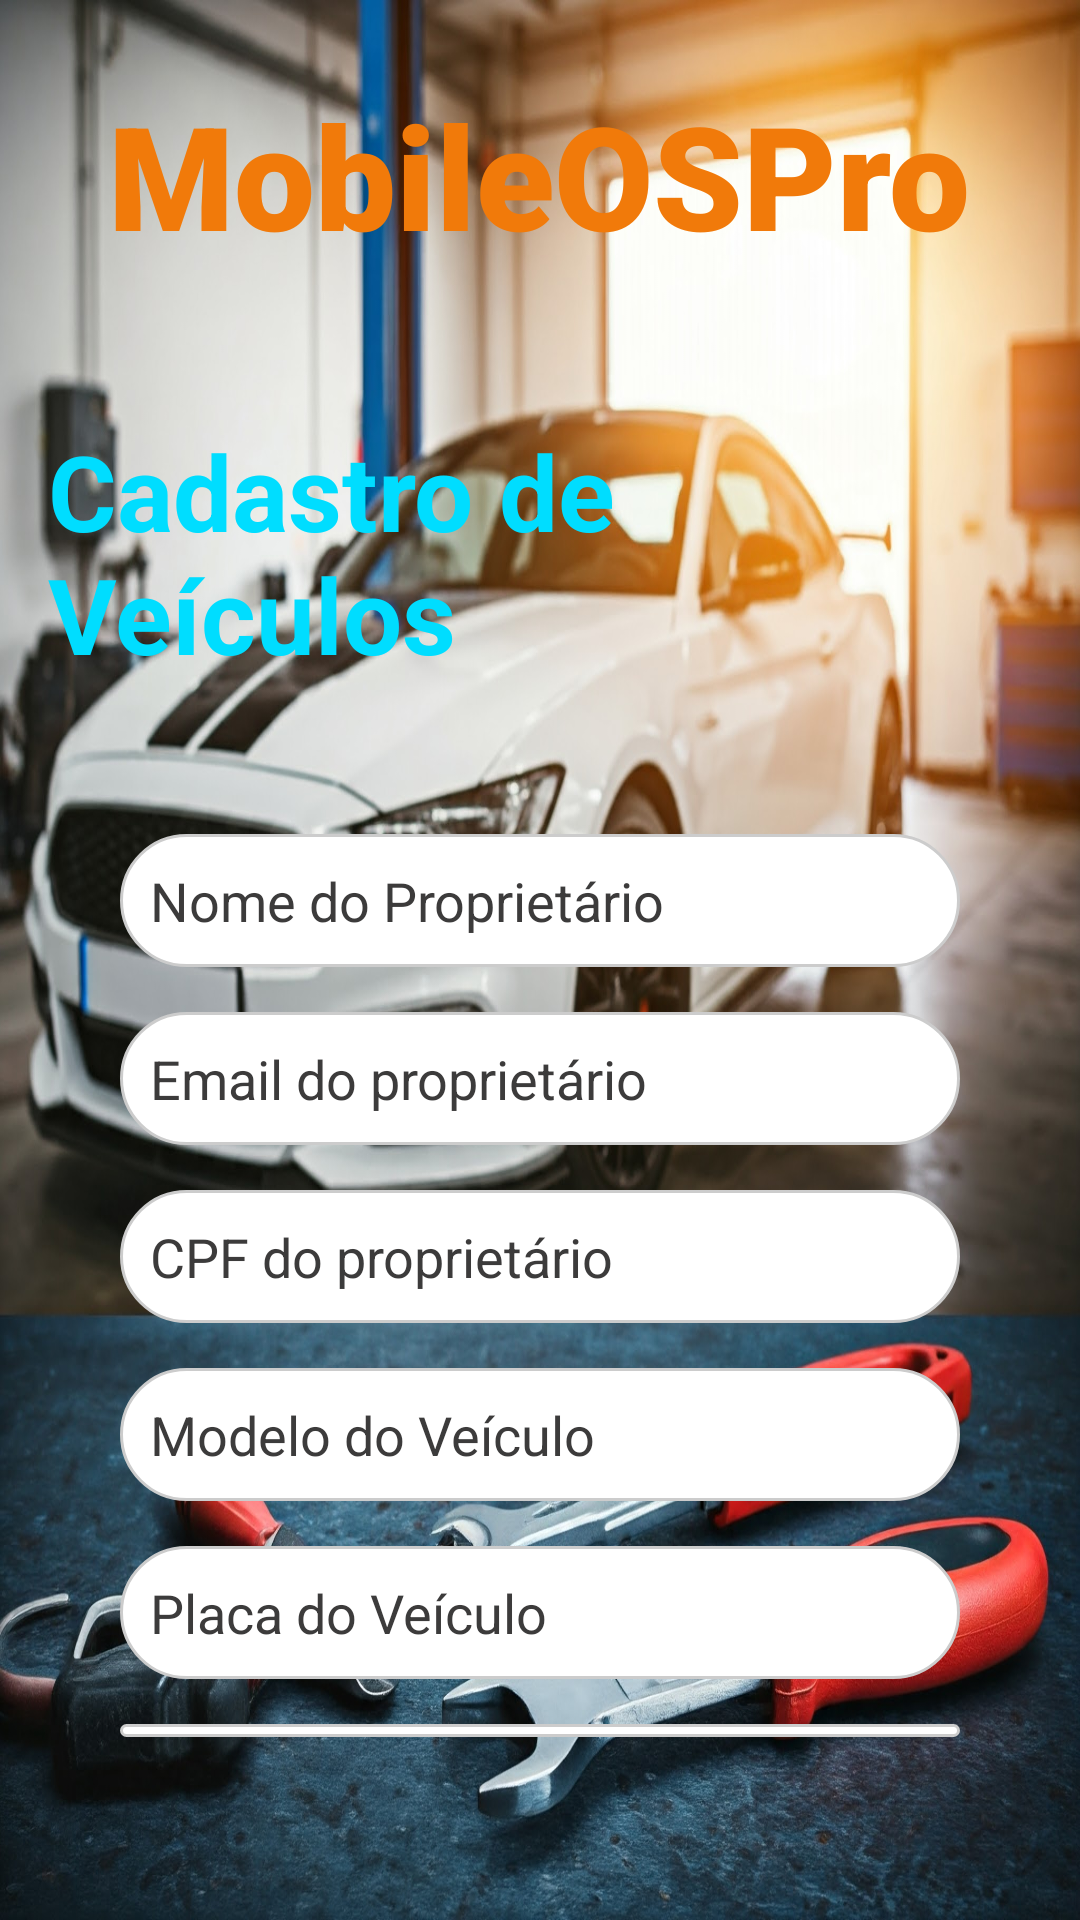

Layout XML and referenced resources for this Android screen:
<!-- AndroidManifest.xml: application theme Theme.MobileOSPro -->
<!-- res/layout/add_vehicle.xml -->
<LinearLayout
    xmlns:android="http://schemas.android.com/apk/res/android"
    android:layout_width="match_parent"
    android:layout_height="match_parent"
    android:orientation="vertical"
    android:padding="16dp"
    android:background="@drawable/background_geral">

    
    <TextView
        android:id="@+id/tvTitle"
        android:layout_width="wrap_content"
        android:layout_height="wrap_content"
        android:layout_gravity="center_horizontal"
        android:layout_marginTop="10dp"
        android:layout_marginBottom="50dp"
        android:fontFamily="sans-serif-black"
        android:text="MobileOSPro"
        android:textColor="?android:attr/colorActivatedHighlight"
        android:textSize="48sp"
        android:textStyle="bold" />

    <TextView
        android:layout_width="wrap_content"
        android:layout_height="wrap_content"
        android:text="Cadastro de Veículos"
        android:textSize="35sp"
        android:textColor="@android:color/holo_blue_bright"
        android:textStyle="bold"
        android:layout_gravity="center_horizontal"
        android:layout_marginBottom="50dp" />

    <EditText
        android:id="@+id/etOwnerName"
        android:layout_width="280dp"
        android:layout_height="wrap_content"
        android:padding="10dp"
        android:textColorHint="#3C3B3B"
        android:layout_gravity="center_horizontal"
        android:background="@drawable/rounded_edit_text_background"
        android:layout_marginBottom="15dp"
        android:hint="Nome do Proprietário" />

    <EditText
        android:id="@+id/etOwnerMail"
        android:layout_width="280dp"
        android:layout_height="wrap_content"
        android:padding="10dp"
        android:textColorHint="#3C3B3B"
        android:layout_gravity="center_horizontal"
        android:background="@drawable/rounded_edit_text_background"
        android:layout_marginBottom="15dp"
        android:hint="Email do proprietário" />

    <EditText
        android:id="@+id/etOwnerCpf"
        android:layout_width="280dp"
        android:layout_height="wrap_content"
        android:padding="10dp"
        android:textColorHint="#3C3B3B"
        android:layout_gravity="center_horizontal"
        android:background="@drawable/rounded_edit_text_background"
        android:layout_marginBottom="15dp"
        android:hint="CPF do proprietário" />

    <EditText
        android:id="@+id/etVehicleModel"
        android:layout_width="280dp"
        android:layout_height="wrap_content"
        android:padding="10dp"
        android:textColorHint="#3C3B3B"
        android:layout_gravity="center_horizontal"
        android:background="@drawable/rounded_edit_text_background"
        android:layout_marginBottom="15dp"
        android:hint="Modelo do Veículo" />

    <EditText
        android:id="@+id/etVehiclePlate"
        android:layout_width="280dp"
        android:layout_height="wrap_content"
        android:padding="10dp"
        android:textColorHint="#3C3B3B"
        android:layout_gravity="center_horizontal"
        android:background="@drawable/rounded_edit_text_background"
        android:layout_marginBottom="15dp"
        android:hint="Placa do Veículo" />

    <EditText
        android:id="@+id/etVehicleYear"
        android:layout_width="280dp"
        android:layout_height="wrap_content"
        android:padding="10dp"
        android:textColorHint="#3C3B3B"
        android:layout_gravity="center_horizontal"
        android:background="@drawable/rounded_edit_text_background"
        android:layout_marginBottom="45dp"
        android:hint="Ano do Veículo" />

    <Button
        android:id="@+id/btnAddVehicle"
        android:layout_width="140dp"
        android:layout_height="wrap_content"
        android:layout_gravity="center_horizontal"
        android:background="@drawable/rounded_edit_text_background"
        android:padding="10dp"
        android:text="Salvar Veículo"
        android:textColorHint="#3C3B3B" />
</LinearLayout>
<!-- resources referenced by this layout -->
<resources>
  <!-- drawable background_geral: jpg bitmap (drawable, 381876 bytes) -->
  <!-- drawable rounded_edit_text_background (drawable) -->
  <?xml version="1.0" encoding="utf-8"?>
  <shape xmlns:android="http://schemas.android.com/apk/res/android"
  android:shape="rectangle">
  <corners android:radius="30dp"/> 
  <solid android:color="@android:color/white"/> 
  <stroke android:width="1dp" android:color="#cccccc"/> 
  </shape>
  <style name="Theme.MobileOSPro" parent="Base.Theme.MobileOSPro" />
  <style name="Base.Theme.MobileOSPro" parent="Theme.Material3.DayNight.NoActionBar">
          
          
      </style>
</resources>
